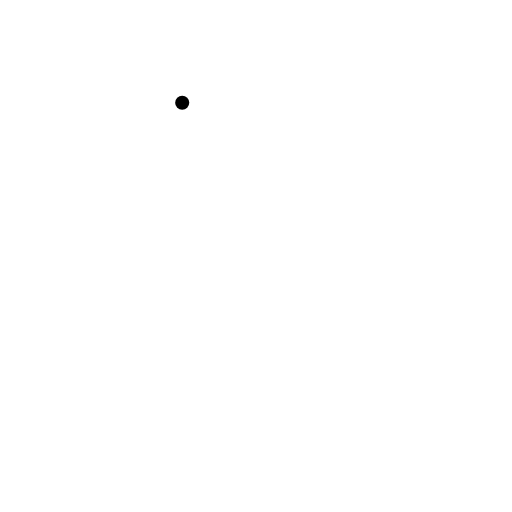
t = 0.00 s
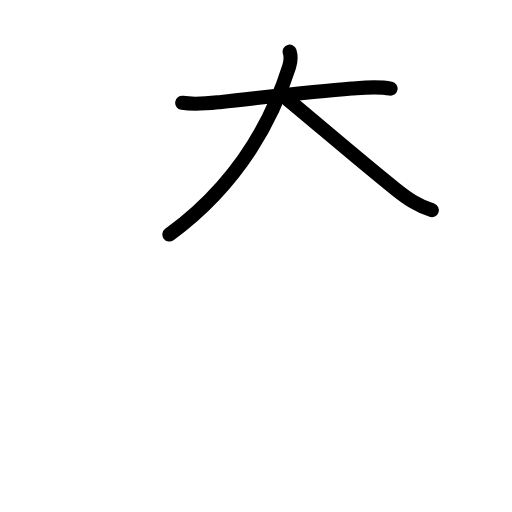
t = 2.88 s
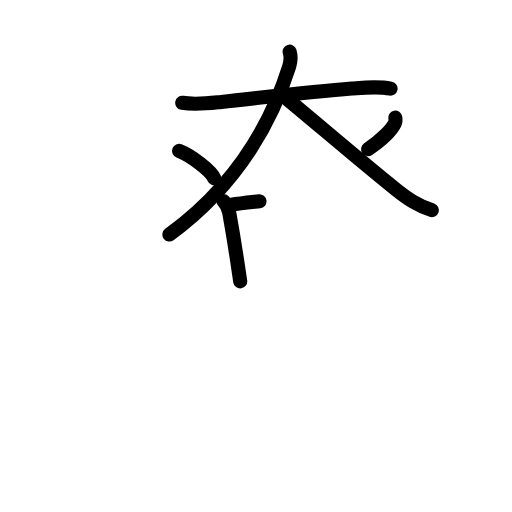
t = 6.06 s
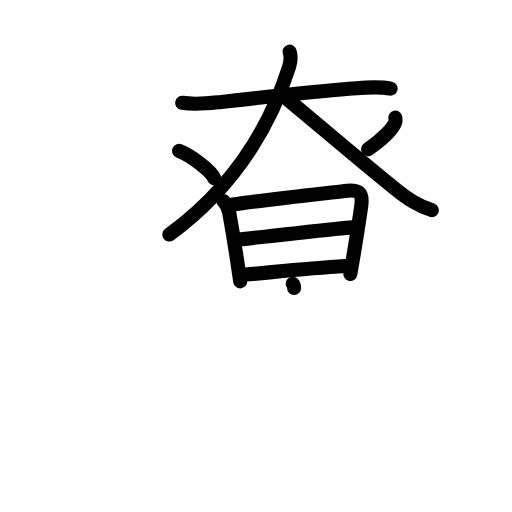
t = 9.08 s
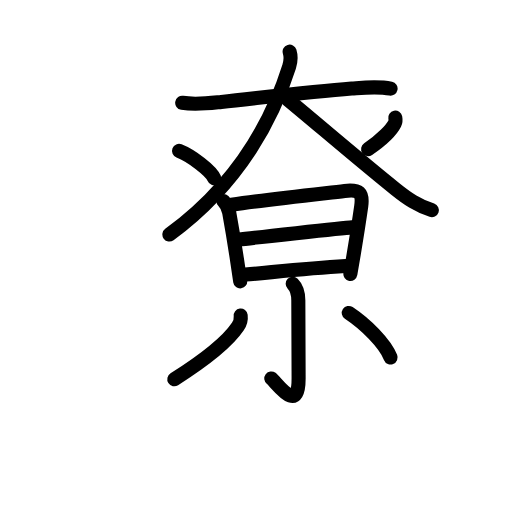
t = 11.75 s
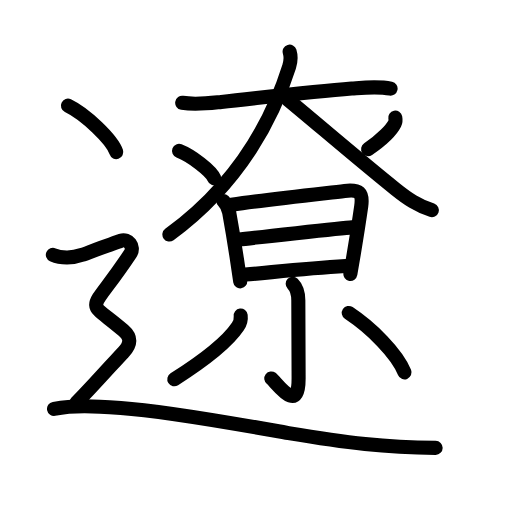
t = 15.00 s

The animated SVG that drew these frames (rendered in a browser with its animation timeline set to each time). Animation: 49 SMIL elements (animate=49); one cycle of 15.00 s.

<?xml version="1.0" encoding="UTF-8"?>
<!--
AniKanjiVG is licensed by CC-BY-SA Paul C. Sommerhoff (https://bitbucket.org/sommerhoff/anikanjivg).
AniKanjiVG uses KanjiVG which is licensed by CC-BY-SA Ulrich Apel (http://kanjivg.tagaini.net).
See also http://creativecommons.org/licenses/by-sa/3.0/
-->
<svg xmlns:kvg='http://kanjivg.tagaini.net' xmlns='http://www.w3.org/2000/svg' width='109' height='109' viewBox='0 0 109 109' style='fill:none;stroke:#000000;stroke-width:3;stroke-linecap:round;stroke-linejoin:round;' id="kvg:kanji_0907c"><g id="kvg:0907c" kvg:element="遼"><g id="kvg:0907c-g1" kvg:element="大"><path id="kvg:0907c-s1" kvg:type="㇐" d="M38.79,21.89c2.96,0.49,6.06,0.05,8.34-0.19c9.29-0.99,19.35-2.2,27.74-2.85c2.75-0.21,5.55-0.54,8.28,0.03"><animate attributeName="d" begin="0.0s" dur="0.3333333333333333s" from="M38.79,21.89C38.79,21.89,38.79,21.89,38.79,21.89" to="M38.79,21.89c2.96,0.49,6.06,0.05,8.34-0.19" />
<animate attributeName="d" begin="0.3333333333333333s" dur="0.3333333333333333s" from="M38.79,21.89c2.96,0.49,6.06,0.05,8.34-0.19c0,0,0,0,0,0,0" to="M38.79,21.89c2.96,0.49,6.06,0.05,8.34-0.19c9.29-0.99,19.35-2.2,27.74-2.85" />
<animate attributeName="d" begin="0.6666666666666666s" dur="0.3333333333333333s" from="M38.79,21.89c2.96,0.49,6.06,0.05,8.34-0.19c9.29-0.99,19.35-2.2,27.74-2.85c0,0,0,0,0,0,0" to="M38.79,21.89c2.96,0.49,6.06,0.05,8.34-0.19c9.29-0.99,19.35-2.2,27.74-2.85c2.75-0.21,5.55-0.54,8.28,0.03" />
</path>
<path id="kvg:0907c-s2" kvg:type="㇒" d="M61.66,11c0.34,1.12,0.28,1.99-0.1,3.18c-3.18,10.07-10.06,24.45-25.5,35.75"><animate attributeName="d" begin="1.0s" dur="0.5s" from="M61.66,11C61.66,11,61.66,11,61.66,11" to="M61.66,11c0.34,1.12,0.28,1.99-0.1,3.18" />
<animate attributeName="d" begin="1.5s" dur="0.5s" from="M61.66,11c0.34,1.12,0.28,1.99-0.1,3.18c0,0,0,0,0,0,0" to="M61.66,11c0.34,1.12,0.28,1.99-0.1,3.18c-3.18,10.07-10.06,24.45-25.5,35.75" />
<animate attributeName="d" begin="0s" dur="1.0s" from="M-100,-100" to="M-100,-100" />
</path>
<path id="kvg:0907c-s3" kvg:type="㇏" d="M61.25,21.17c5.23,4.29,15.83,13.4,22.98,19.1c2.64,2.11,4.52,3.36,7.71,4.48"><animate attributeName="d" begin="2.0s" dur="0.5s" from="M61.25,21.17C61.25,21.17,61.25,21.17,61.25,21.17" to="M61.25,21.17c5.23,4.29,15.83,13.4,22.98,19.1" />
<animate attributeName="d" begin="2.5s" dur="0.5s" from="M61.25,21.17c5.23,4.29,15.83,13.4,22.98,19.1c0,0,0,0,0,0,0" to="M61.25,21.17c5.23,4.29,15.83,13.4,22.98,19.1c2.64,2.11,4.52,3.36,7.71,4.48" />
<animate attributeName="d" begin="0s" dur="2.0s" from="M-100,-100" to="M-100,-100" />
</path>
</g>
<path id="kvg:0907c-s4" kvg:type="㇔" d="M38.12,32.12c2.64,1.03,6.82,4.23,7.48,5.83"><animate attributeName="d" begin="3.0s" dur="1.0s" from="M38.12,32.12C38.12,32.12,38.12,32.12,38.12,32.12" to="M38.12,32.12c2.64,1.03,6.82,4.23,7.48,5.83" />
<animate attributeName="d" begin="0s" dur="3.0s" from="M-100,-100" to="M-100,-100" />
</path>
<path id="kvg:0907c-s5" kvg:type="㇒" d="M84.15,25.05c0.06,0.31,0.12,0.8-0.11,1.24c-0.62,1.23-2.63,3.4-5.67,5.46"><animate attributeName="d" begin="4.0s" dur="0.5s" from="M84.15,25.05C84.15,25.05,84.15,25.05,84.15,25.05" to="M84.15,25.05c0.06,0.31,0.12,0.8-0.11,1.24" />
<animate attributeName="d" begin="4.5s" dur="0.5s" from="M84.15,25.05c0.06,0.31,0.12,0.8-0.11,1.24c0,0,0,0,0,0,0" to="M84.15,25.05c0.06,0.31,0.12,0.8-0.11,1.24c-0.62,1.23-2.63,3.4-5.67,5.46" />
<animate attributeName="d" begin="0s" dur="4.0s" from="M-100,-100" to="M-100,-100" />
</path>
<g id="kvg:0907c-g2" kvg:element="日"><path id="kvg:0907c-s6" kvg:type="㇑" d="M47.56,42.81c0.63,0.63,1.07,1.58,1.23,2.41c0.6,3.33,1.09,6.26,1.64,9.9c0.22,1.46,0.45,3.02,0.71,4.78"><animate attributeName="d" begin="5.0s" dur="0.3333333333333333s" from="M47.56,42.81C47.56,42.81,47.56,42.81,47.56,42.81" to="M47.56,42.81c0.63,0.63,1.07,1.58,1.23,2.41" />
<animate attributeName="d" begin="5.333333333333333s" dur="0.3333333333333333s" from="M47.56,42.81c0.63,0.63,1.07,1.58,1.23,2.41c0,0,0,0,0,0,0" to="M47.56,42.81c0.63,0.63,1.07,1.58,1.23,2.41c0.6,3.33,1.09,6.26,1.64,9.9" />
<animate attributeName="d" begin="5.666666666666667s" dur="0.3333333333333333s" from="M47.56,42.81c0.63,0.63,1.07,1.58,1.23,2.41c0.6,3.33,1.09,6.26,1.64,9.9c0,0,0,0,0,0,0" to="M47.56,42.81c0.63,0.63,1.07,1.58,1.23,2.41c0.6,3.33,1.09,6.26,1.64,9.9c0.22,1.46,0.45,3.02,0.71,4.78" />
<animate attributeName="d" begin="0s" dur="5.0s" from="M-100,-100" to="M-100,-100" />
</path>
<path id="kvg:0907c-s7" kvg:type="㇕a" d="M49.26,43.58c7.91-1.13,18.49-2.28,24.12-2.94c3.09-0.36,3.93,0.36,3.52,3.25c-0.38,2.64-0.99,6.57-1.58,10.13c-0.26,1.54-0.51,3.02-0.73,4.3"><animate attributeName="d" begin="6.0s" dur="0.25s" from="M49.26,43.58C49.26,43.58,49.26,43.58,49.26,43.58" to="M49.26,43.58c7.91-1.13,18.49-2.28,24.12-2.94" />
<animate attributeName="d" begin="6.25s" dur="0.25s" from="M49.26,43.58c7.91-1.13,18.49-2.28,24.12-2.94c0,0,0,0,0,0,0" to="M49.26,43.58c7.91-1.13,18.49-2.28,24.12-2.94c3.09-0.36,3.93,0.36,3.52,3.25" />
<animate attributeName="d" begin="6.5s" dur="0.25s" from="M49.26,43.58c7.91-1.13,18.49-2.28,24.12-2.94c3.09-0.36,3.93,0.36,3.52,3.25c0,0,0,0,0,0,0" to="M49.26,43.58c7.91-1.13,18.49-2.28,24.12-2.94c3.09-0.36,3.93,0.36,3.52,3.25c-0.38,2.64-0.99,6.57-1.58,10.13" />
<animate attributeName="d" begin="6.75s" dur="0.25s" from="M49.26,43.58c7.91-1.13,18.49-2.28,24.12-2.94c3.09-0.36,3.93,0.36,3.52,3.25c-0.38,2.64-0.99,6.57-1.58,10.13c0,0,0,0,0,0,0" to="M49.26,43.58c7.91-1.13,18.49-2.28,24.12-2.94c3.09-0.36,3.93,0.36,3.52,3.25c-0.38,2.64-0.99,6.57-1.58,10.13c-0.26,1.54-0.51,3.02-0.73,4.3" />
<animate attributeName="d" begin="0s" dur="6.0s" from="M-100,-100" to="M-100,-100" />
</path>
<path id="kvg:0907c-s8" kvg:type="㇐a" d="M50.84,51c2.32-0.3,22.19-2.47,24.11-2.59"><animate attributeName="d" begin="7.0s" dur="1.0s" from="M50.84,51C50.84,51,50.84,51,50.84,51" to="M50.84,51c2.32-0.3,22.19-2.47,24.11-2.59" />
<animate attributeName="d" begin="0s" dur="7.0s" from="M-100,-100" to="M-100,-100" />
</path>
<path id="kvg:0907c-s9" kvg:type="㇐a" d="M52.26,58.46c6.49-0.58,12.87-1.33,21.32-1.83"><animate attributeName="d" begin="8.0s" dur="1.0s" from="M52.26,58.46C52.26,58.46,52.26,58.46,52.26,58.46" to="M52.26,58.46c6.49-0.58,12.87-1.33,21.32-1.83" />
<animate attributeName="d" begin="0s" dur="8.0s" from="M-100,-100" to="M-100,-100" />
</path>
</g>
<g id="kvg:0907c-g3" kvg:element="小"><path id="kvg:0907c-s10" kvg:type="㇚" d="M62.31,60.43c0.82,0.82,1.2,1.82,1.2,3.56c0,10.06,0.06,13.24,0.06,16.66c0,7.77-4.69,0.79-5.82-0.08"><animate attributeName="d" begin="9.0s" dur="0.3333333333333333s" from="M62.31,60.43C62.31,60.43,62.31,60.43,62.31,60.43" to="M62.31,60.43c0.82,0.82,1.2,1.82,1.2,3.56" />
<animate attributeName="d" begin="9.333333333333334s" dur="0.3333333333333333s" from="M62.31,60.43c0.82,0.82,1.2,1.82,1.2,3.56c0,0,0,0,0,0,0" to="M62.31,60.43c0.82,0.82,1.2,1.82,1.2,3.56c0,10.06,0.06,13.24,0.06,16.66" />
<animate attributeName="d" begin="9.666666666666666s" dur="0.3333333333333333s" from="M62.31,60.43c0.82,0.82,1.2,1.82,1.2,3.56c0,10.06,0.06,13.24,0.06,16.66c0,0,0,0,0,0,0" to="M62.31,60.43c0.82,0.82,1.2,1.82,1.2,3.56c0,10.06,0.06,13.24,0.06,16.66c0,7.77-4.69,0.79-5.82-0.08" />
<animate attributeName="d" begin="0s" dur="9.0s" from="M-100,-100" to="M-100,-100" />
</path>
<path id="kvg:0907c-s11" kvg:type="㇒" d="M51.24,67.18c0.11,0.88-0.13,1.64-0.62,2.37c-1.99,2.95-6.28,6.61-13.51,11.2"><animate attributeName="d" begin="10.0s" dur="0.5s" from="M51.24,67.18C51.24,67.18,51.24,67.18,51.24,67.18" to="M51.24,67.18c0.11,0.88-0.13,1.64-0.62,2.37" />
<animate attributeName="d" begin="10.5s" dur="0.5s" from="M51.24,67.18c0.11,0.88-0.13,1.64-0.62,2.37c0,0,0,0,0,0,0" to="M51.24,67.18c0.11,0.88-0.13,1.64-0.62,2.37c-1.99,2.95-6.28,6.61-13.51,11.2" />
<animate attributeName="d" begin="0s" dur="10.0s" from="M-100,-100" to="M-100,-100" />
</path>
<path id="kvg:0907c-s12" kvg:type="㇔" d="M74.25,66.63c4.88,3.24,10.25,8.62,11.87,12.64"><animate attributeName="d" begin="11.0s" dur="1.0s" from="M74.25,66.63C74.25,66.63,74.25,66.63,74.25,66.63" to="M74.25,66.63c4.88,3.24,10.25,8.62,11.87,12.64" />
<animate attributeName="d" begin="0s" dur="11.0s" from="M-100,-100" to="M-100,-100" />
</path>
</g>
<g id="kvg:0907c-g4" kvg:element="⻌" kvg:original="辶" kvg:position="nyo" kvg:radical="tradit"><path id="kvg:0907c-s13" kvg:type="㇔" d="M14.46,22.5c3.63,1.74,9.38,7.17,10.29,9.88"><animate attributeName="d" begin="12.0s" dur="1.0s" from="M14.46,22.5C14.46,22.5,14.46,22.5,14.46,22.5" to="M14.46,22.5c3.63,1.74,9.38,7.17,10.29,9.88" />
<animate attributeName="d" begin="0s" dur="12.0s" from="M-100,-100" to="M-100,-100" />
</path>
<path id="kvg:0907c-s14" kvg:type="㇋" d="M11.25,54.25c1.81,0.81,4.27,0.71,6.14,0.03c2.22-0.81,7.2-2.64,8.36-3.03c1.5-0.5,2.99,1.25,2,2.75c-8.99,13.61-9.83,9.15-1.49,16.35c1.71,1.47,1.66,2.88-0.01,4.65c-2,2.12-6.88,7.62-10,10.75"><animate attributeName="d" begin="13.0s" dur="0.16666666666666666s" from="M11.25,54.25C11.25,54.25,11.25,54.25,11.25,54.25" to="M11.25,54.25c1.81,0.81,4.27,0.71,6.14,0.03" />
<animate attributeName="d" begin="13.166666666666666s" dur="0.16666666666666666s" from="M11.25,54.25c1.81,0.81,4.27,0.71,6.14,0.03c0,0,0,0,0,0,0" to="M11.25,54.25c1.81,0.81,4.27,0.71,6.14,0.03c2.22-0.81,7.2-2.64,8.36-3.03" />
<animate attributeName="d" begin="13.333333333333334s" dur="0.16666666666666666s" from="M11.25,54.25c1.81,0.81,4.27,0.71,6.14,0.03c2.22-0.81,7.2-2.64,8.36-3.03c0,0,0,0,0,0,0" to="M11.25,54.25c1.81,0.81,4.27,0.71,6.14,0.03c2.22-0.81,7.2-2.64,8.36-3.03c1.5-0.5,2.99,1.25,2,2.75" />
<animate attributeName="d" begin="13.5s" dur="0.16666666666666666s" from="M11.25,54.25c1.81,0.81,4.27,0.71,6.14,0.03c2.22-0.81,7.2-2.64,8.36-3.03c1.5-0.5,2.99,1.25,2,2.75c0,0,0,0,0,0,0" to="M11.25,54.25c1.81,0.81,4.27,0.71,6.14,0.03c2.22-0.81,7.2-2.64,8.36-3.03c1.5-0.5,2.99,1.25,2,2.75c-8.99,13.61-9.83,9.15-1.49,16.35" />
<animate attributeName="d" begin="13.666666666666666s" dur="0.16666666666666666s" from="M11.25,54.25c1.81,0.81,4.27,0.71,6.14,0.03c2.22-0.81,7.2-2.64,8.36-3.03c1.5-0.5,2.99,1.25,2,2.75c-8.99,13.61-9.83,9.15-1.49,16.35c0,0,0,0,0,0,0" to="M11.25,54.25c1.81,0.81,4.27,0.71,6.14,0.03c2.22-0.81,7.2-2.64,8.36-3.03c1.5-0.5,2.99,1.25,2,2.75c-8.99,13.61-9.83,9.15-1.49,16.35c1.71,1.47,1.66,2.88-0.01,4.65" />
<animate attributeName="d" begin="13.833333333333334s" dur="0.16666666666666666s" from="M11.25,54.25c1.81,0.81,4.27,0.71,6.14,0.03c2.22-0.81,7.2-2.64,8.36-3.03c1.5-0.5,2.99,1.25,2,2.75c-8.99,13.61-9.83,9.15-1.49,16.35c1.71,1.47,1.66,2.88-0.01,4.65c0,0,0,0,0,0,0" to="M11.25,54.25c1.81,0.81,4.27,0.71,6.14,0.03c2.22-0.81,7.2-2.64,8.36-3.03c1.5-0.5,2.99,1.25,2,2.75c-8.99,13.61-9.83,9.15-1.49,16.35c1.71,1.47,1.66,2.88-0.01,4.65c-2,2.12-6.88,7.62-10,10.75" />
<animate attributeName="d" begin="0s" dur="13.0s" from="M-100,-100" to="M-100,-100" />
</path>
<path id="kvg:0907c-s15" kvg:type="㇏a" d="M11.5,87.04c4.25-0.8,8.35-0.61,14.22-0.2c11.03,0.78,31.13,4.59,35.71,5.36c12.42,2.08,20.56,3.04,31.31,3.14"><animate attributeName="d" begin="14.0s" dur="0.3333333333333333s" from="M11.5,87.04C11.5,87.04,11.5,87.04,11.5,87.04" to="M11.5,87.04c4.25-0.8,8.35-0.61,14.22-0.2" />
<animate attributeName="d" begin="14.333333333333334s" dur="0.3333333333333333s" from="M11.5,87.04c4.25-0.8,8.35-0.61,14.22-0.2c0,0,0,0,0,0,0" to="M11.5,87.04c4.25-0.8,8.35-0.61,14.22-0.2c11.03,0.78,31.13,4.59,35.71,5.36" />
<animate attributeName="d" begin="14.666666666666666s" dur="0.3333333333333333s" from="M11.5,87.04c4.25-0.8,8.35-0.61,14.22-0.2c11.03,0.78,31.13,4.59,35.71,5.36c0,0,0,0,0,0,0" to="M11.5,87.04c4.25-0.8,8.35-0.61,14.22-0.2c11.03,0.78,31.13,4.59,35.71,5.36c12.42,2.08,20.56,3.04,31.31,3.14" />
<animate attributeName="d" begin="0s" dur="14.0s" from="M-100,-100" to="M-100,-100" />
</path>
</g>
</g>
</svg>
